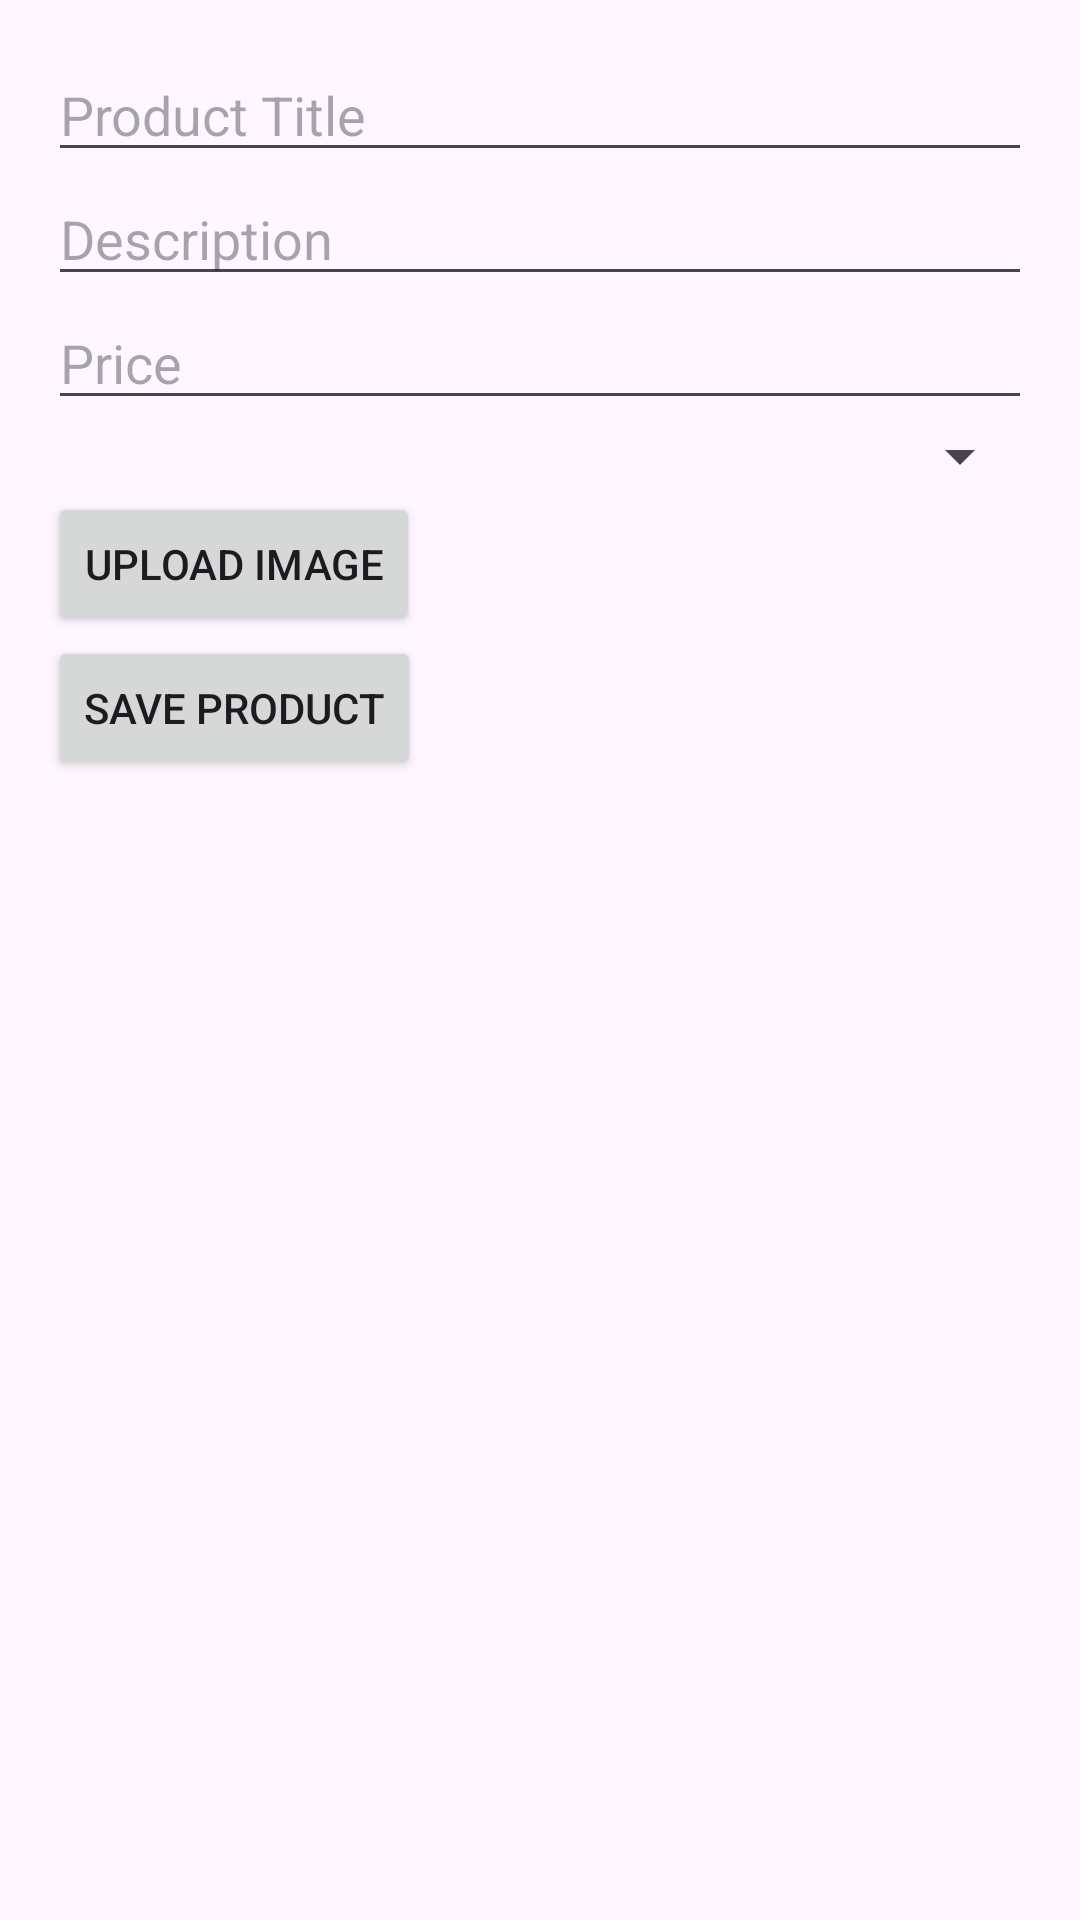

Produce the Android XML layout that renders to this screen, including the resource entries it uses.
<!-- AndroidManifest.xml: application theme Theme.FreshlyAnEcommerceApp -->
<!-- res/layout/activity_upload_product.xml -->
<?xml version="1.0" encoding="utf-8"?>
<androidx.constraintlayout.widget.ConstraintLayout xmlns:android="http://schemas.android.com/apk/res/android"
    android:layout_width="match_parent"
    android:layout_height="match_parent">



    <LinearLayout
        xmlns:android="http://schemas.android.com/apk/res/android"
        android:orientation="vertical"
        android:layout_width="match_parent"
        android:layout_height="match_parent"
        android:padding="16dp">

        <EditText
            android:id="@+id/etTitle"
            android:layout_width="match_parent"
            android:layout_height="wrap_content"
            android:hint="Product Title"/>

        <EditText
            android:id="@+id/etDescription"
            android:layout_width="match_parent"
            android:layout_height="wrap_content"
            android:hint="Description"/>

        <EditText
            android:id="@+id/etPrice"
            android:layout_width="match_parent"
            android:layout_height="wrap_content"
            android:hint="Price"
            android:inputType="numberDecimal"/>

        <Spinner
            android:id="@+id/spinnerCategory"
            android:layout_width="match_parent"
            android:layout_height="wrap_content"
            android:hint="Select Category"/>

        <Button
            android:id="@+id/btnUploadImage"
            android:layout_width="wrap_content"
            android:layout_height="wrap_content"
            android:text="Upload Image"/>

        <Button
            android:id="@+id/btnSaveProduct"
            android:layout_width="wrap_content"
            android:layout_height="wrap_content"
            android:text="Save Product"/>
    </LinearLayout>




</androidx.constraintlayout.widget.ConstraintLayout>
<!-- resources referenced by this layout -->
<resources>
  <style name="Theme.FreshlyAnEcommerceApp" parent="Base.Theme.FreshlyAnEcommerceApp" />
  <style name="Base.Theme.FreshlyAnEcommerceApp" parent="Theme.Material3.DayNight.NoActionBar">
          
          
      </style>
</resources>
